4-way image classification set "dataset" from GitHub (xKingxAsurax/Simulacion-proyecto-11); label vocabulary: inventory report, purchase orders, shipping orders, invoices.

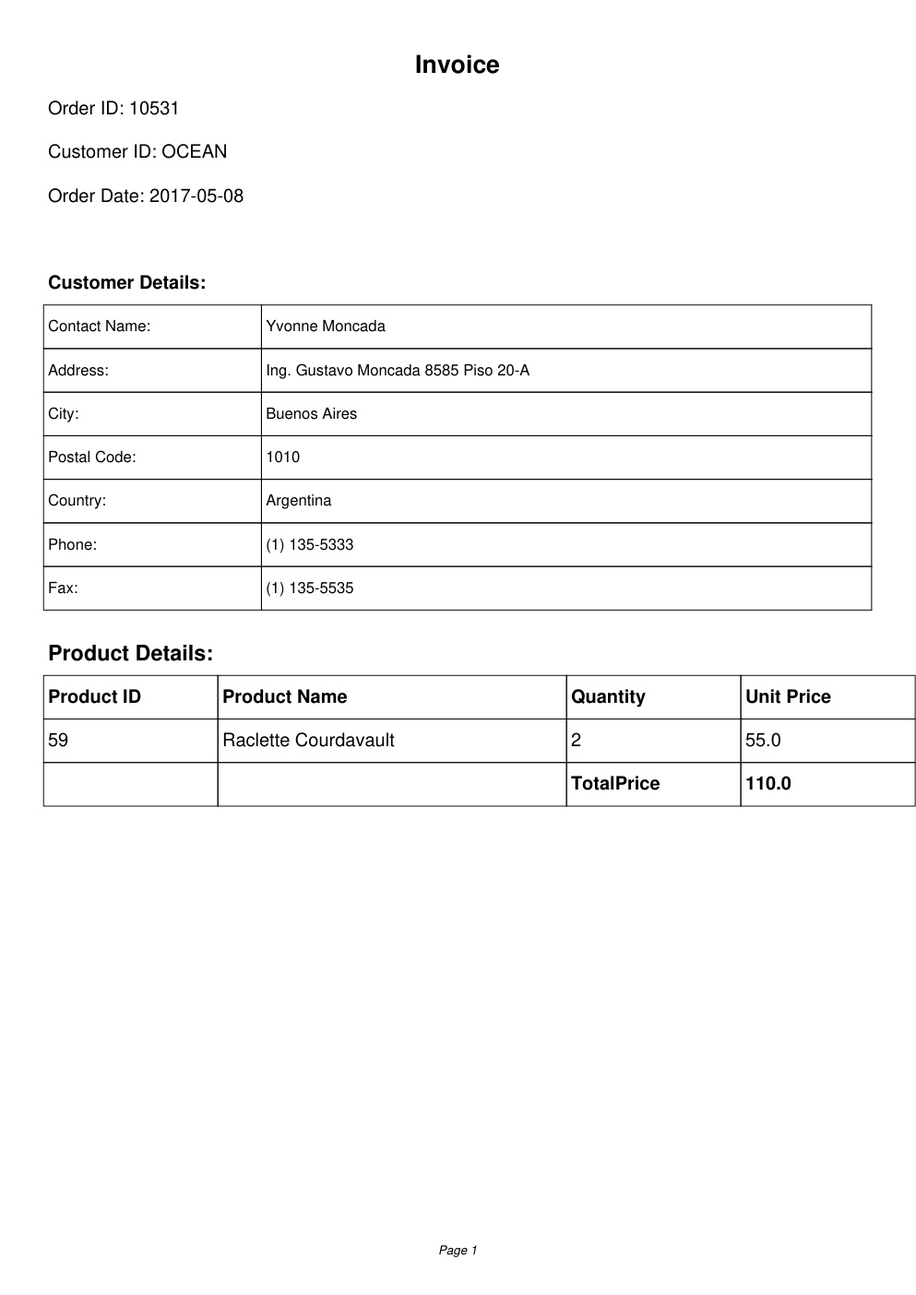
Label: invoices

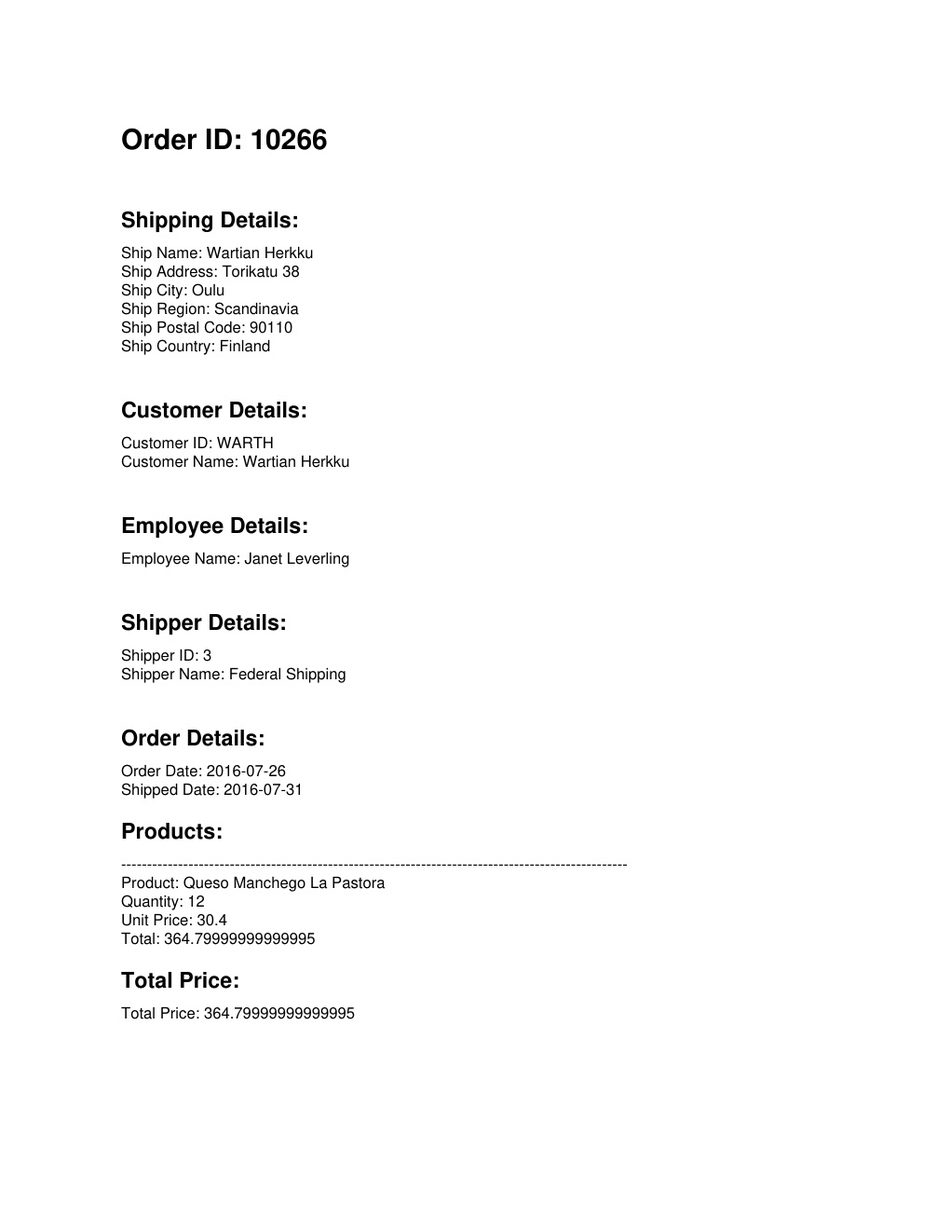
Label: shipping orders

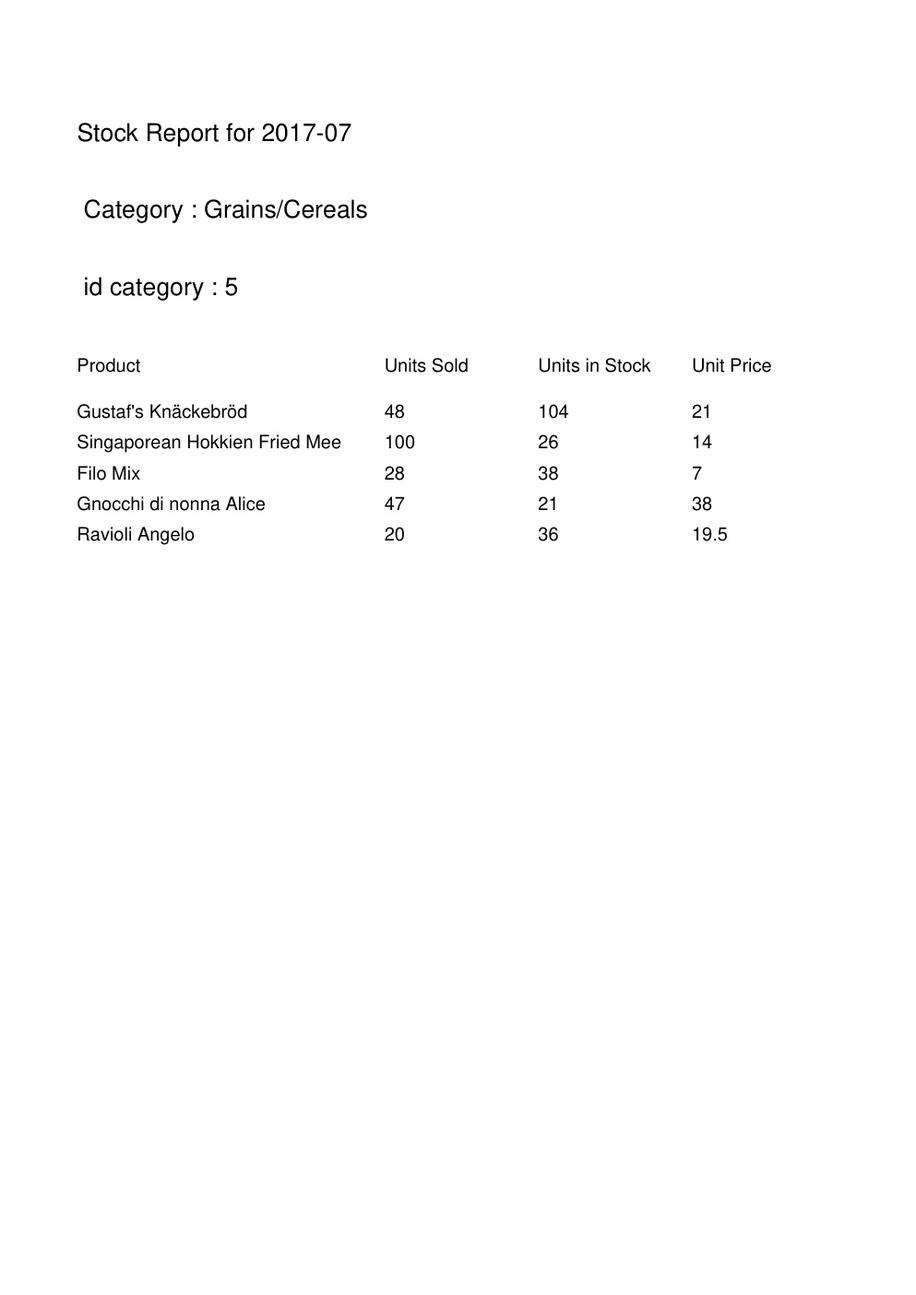
Label: inventory report

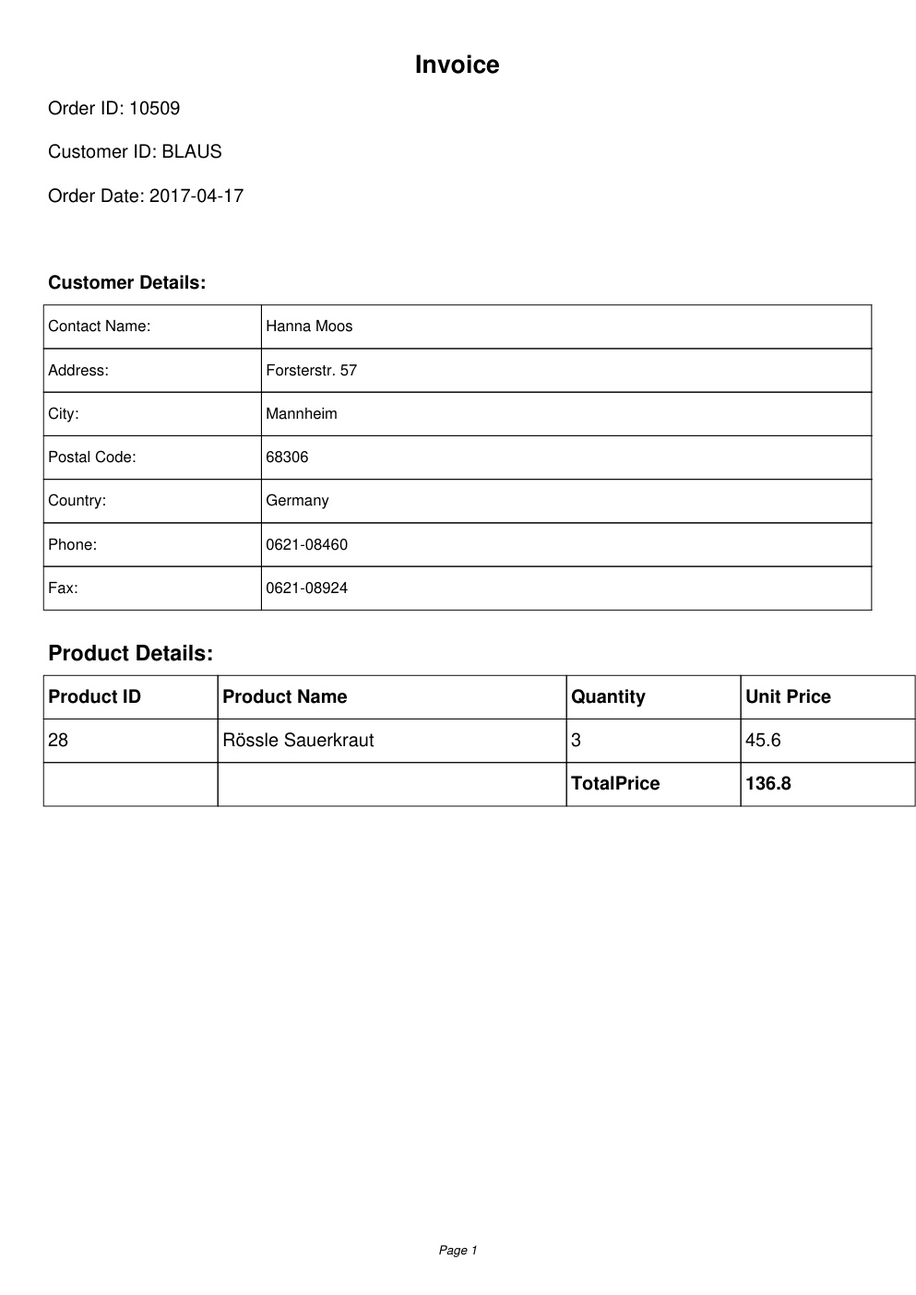
Label: invoices

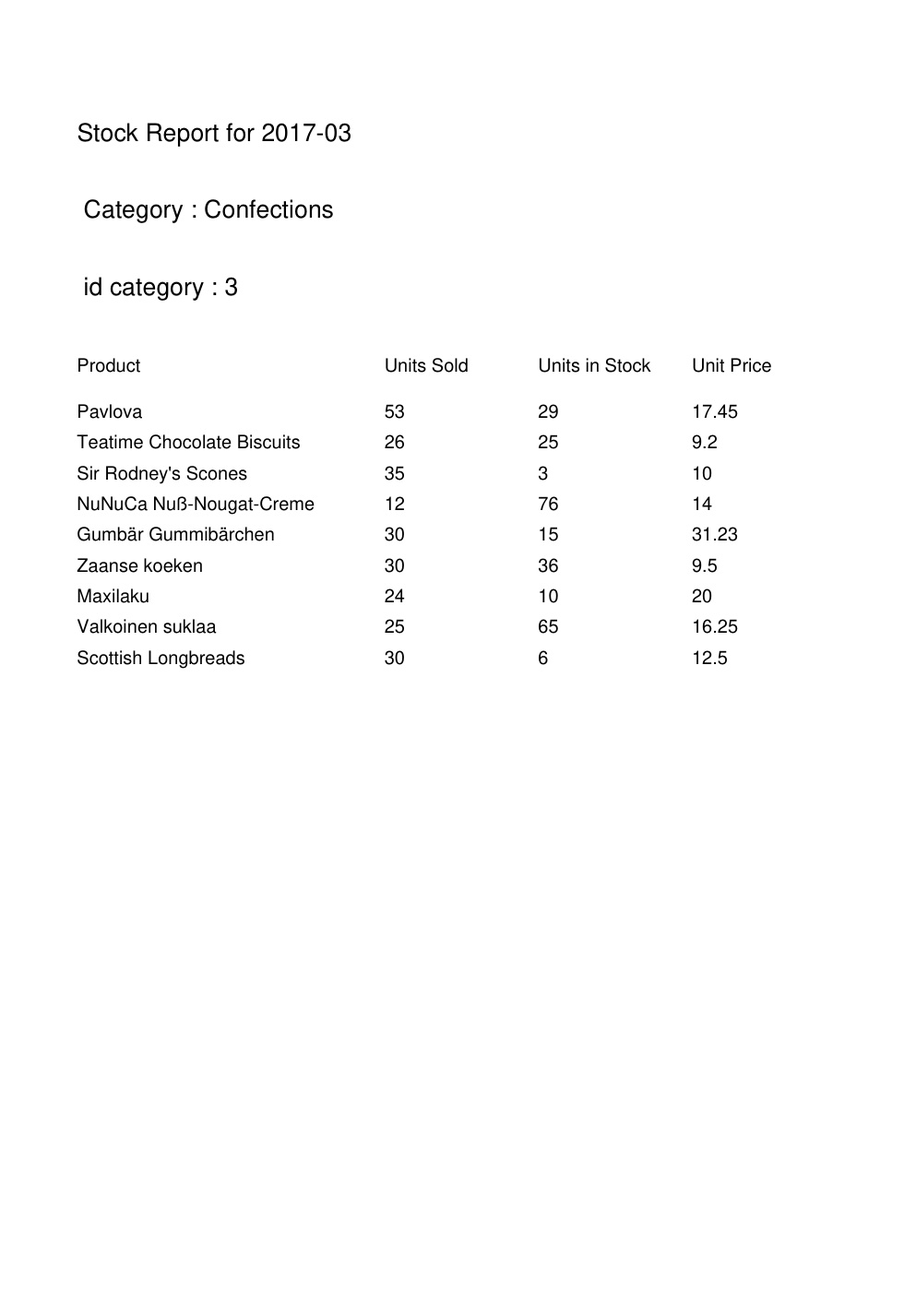
Label: inventory report

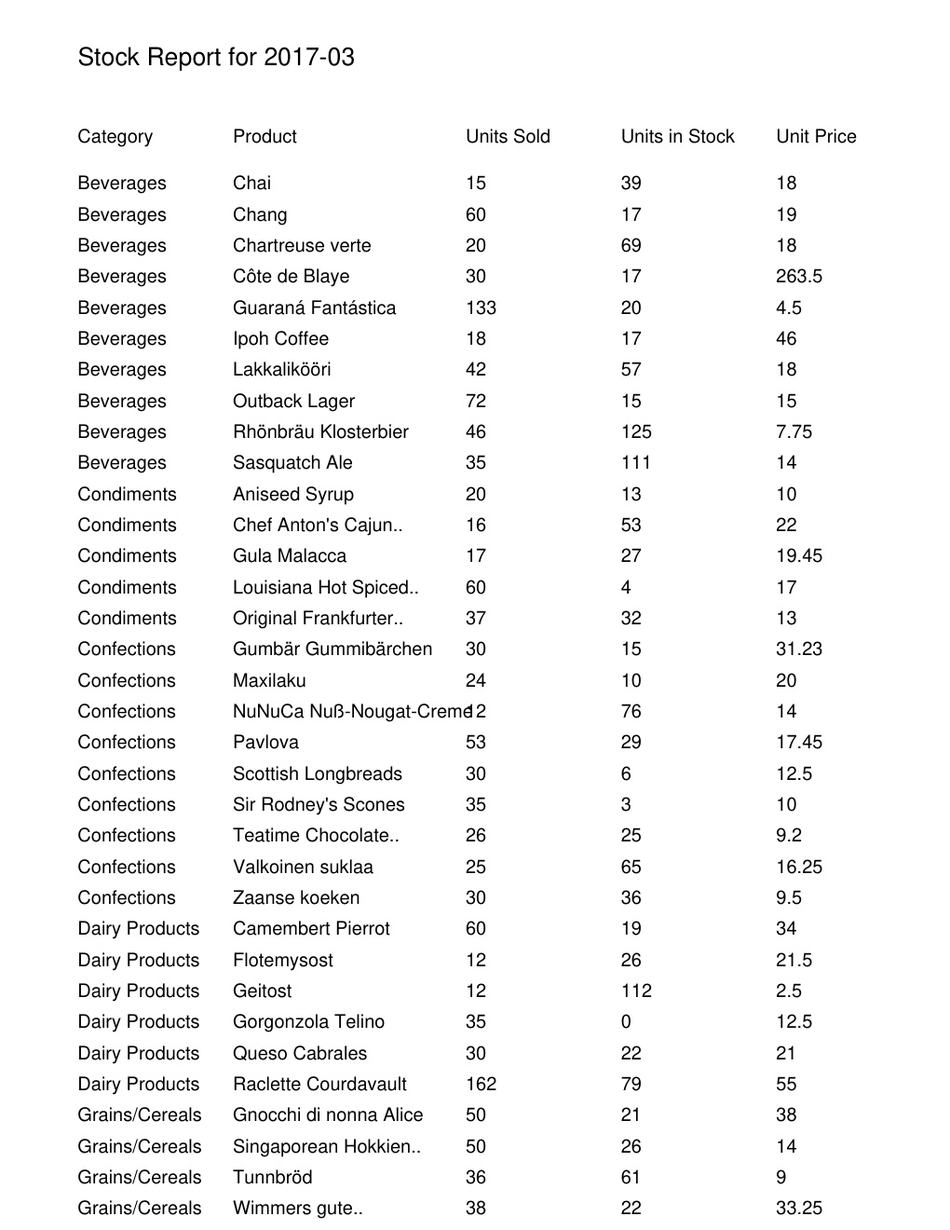
Label: inventory report
